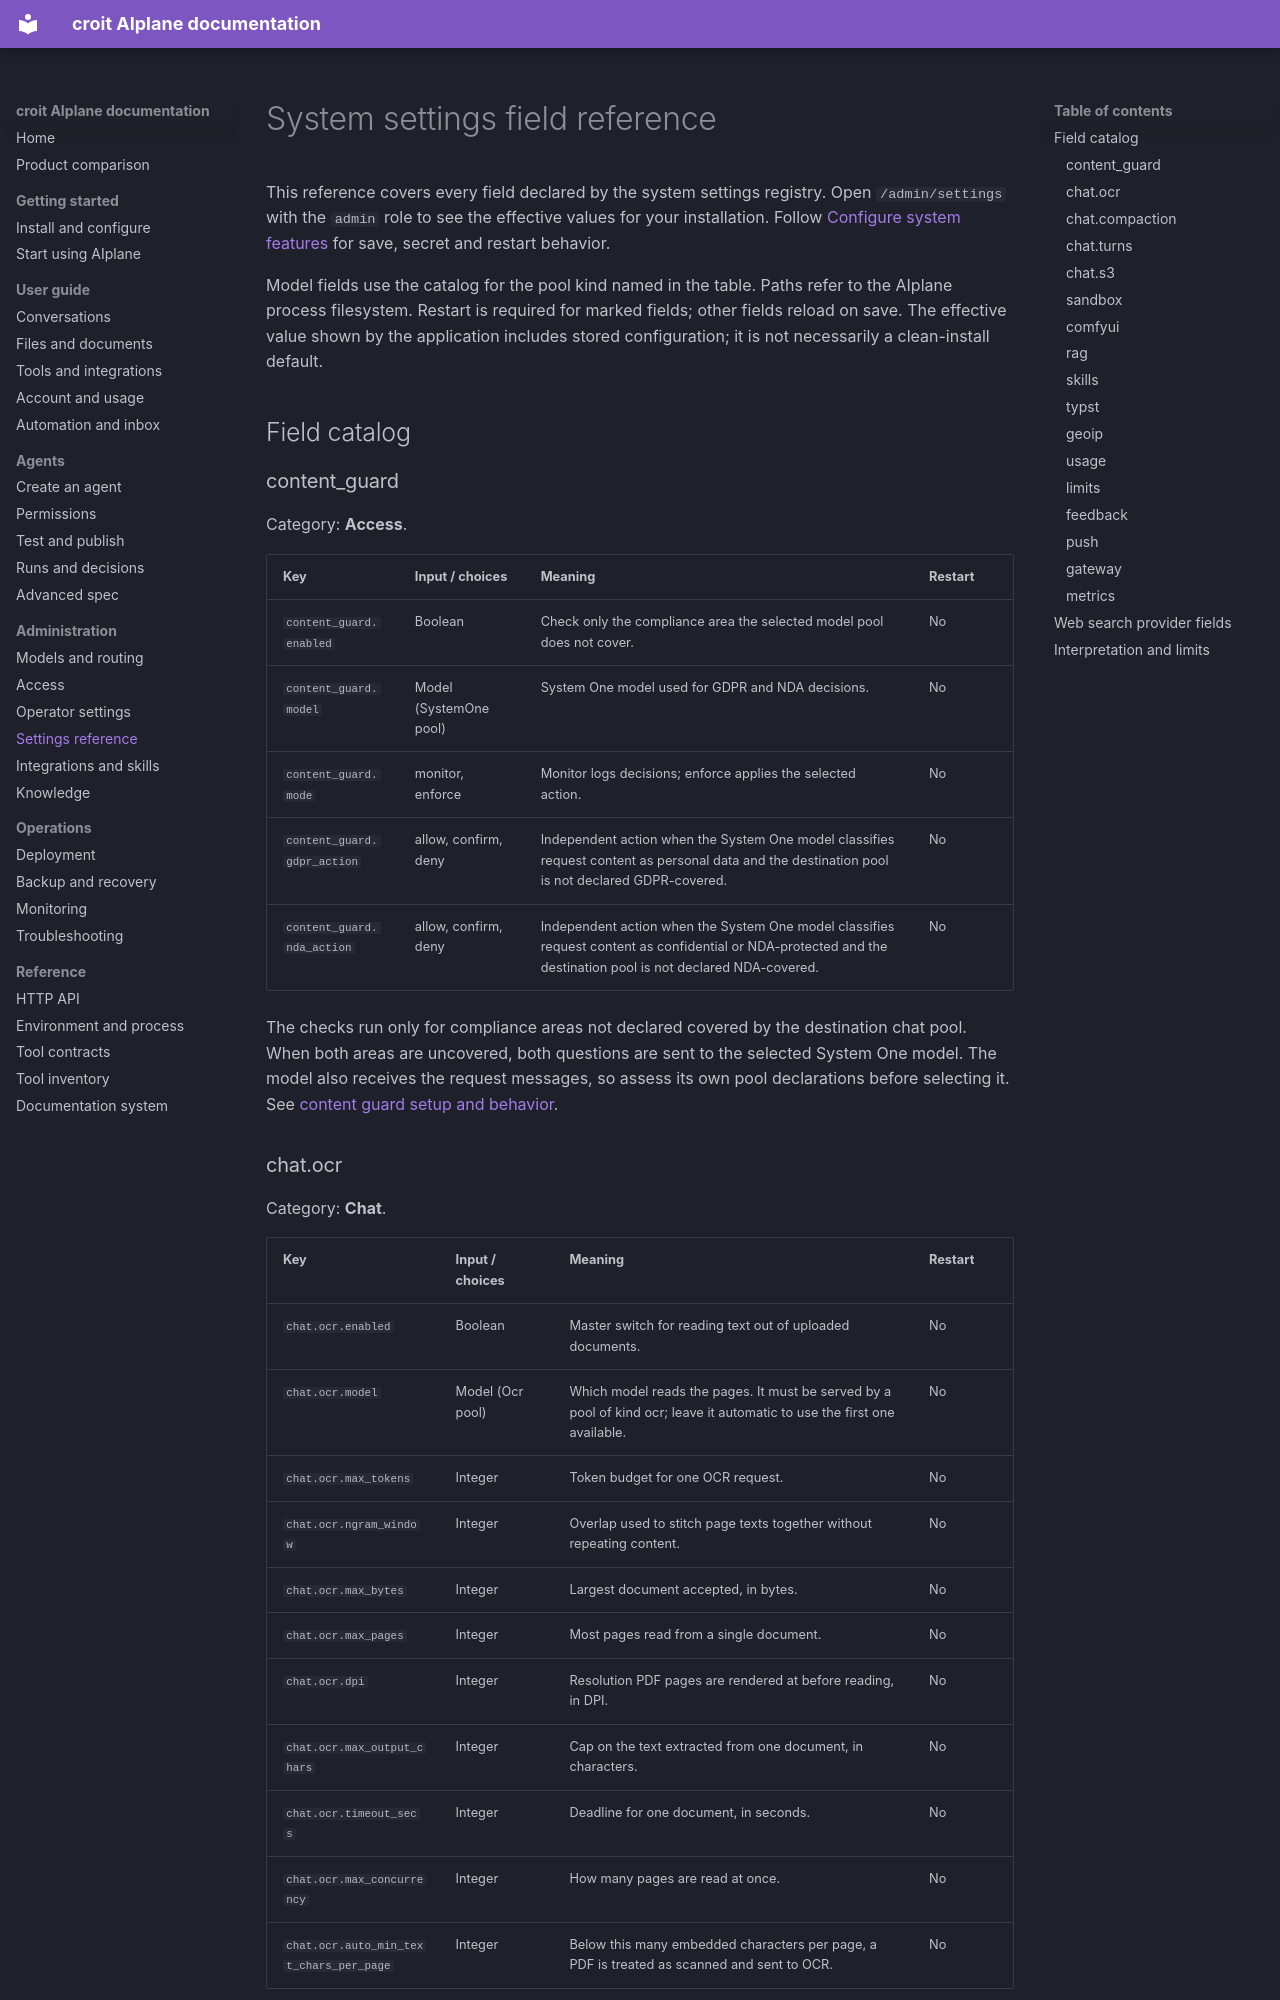

repository: Jojodicus/aiplane · page: admin/settings-reference/index.html · generator: mkdocs

# System settings field reference

This reference covers every field declared by the system settings registry. Open `/admin/settings` with the `admin` role to see the effective values for your installation. Follow [Configure system features](settings.md) for save, secret and restart behavior.

Model fields use the catalog for the pool kind named in the table. Paths refer to the AIplane process filesystem. Restart is required for marked fields; other fields reload on save. The effective value shown by the application includes stored configuration; it is not necessarily a clean-install default.

## Field catalog

### content_guard

Category: **Access**.

| Key | Input / choices | Meaning | Restart |
|---|---|---|---|
| `content_guard.enabled` | Boolean | Check only the compliance area the selected model pool does not cover. | No |
| `content_guard.model` | Model (SystemOne pool) | System One model used for GDPR and NDA decisions. | No |
| `content_guard.mode` | monitor, enforce | Monitor logs decisions; enforce applies the selected action. | No |
| `content_guard.gdpr_action` | allow, confirm, deny | Independent action when the System One model classifies request content as personal data and the destination pool is not declared GDPR-covered. | No |
| `content_guard.nda_action` | allow, confirm, deny | Independent action when the System One model classifies request content as confidential or NDA-protected and the destination pool is not declared NDA-covered. | No |

The checks run only for compliance areas not declared covered by the destination chat pool. When both areas are uncovered, both questions are sent to the selected System One model. The model also receives the request messages, so assess its own pool declarations before selecting it. See [content guard setup and behavior](settings.md#access-and-content-guard).
